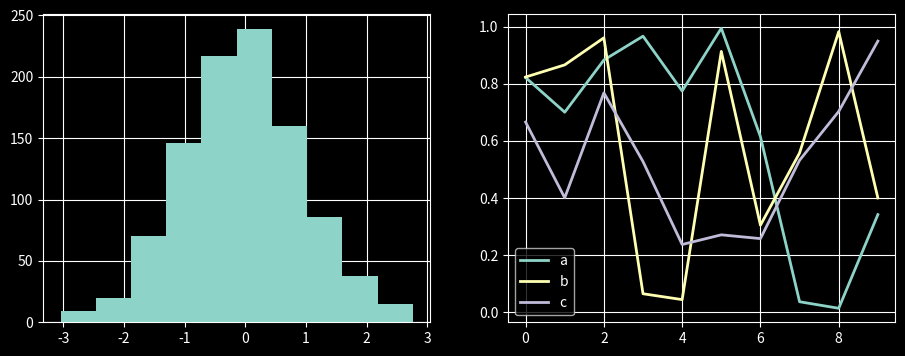

Python code for this plot:
import numpy as np
import matplotlib as mpl
import matplotlib.pyplot as plt

# plt.style.use('classic')
# 客製化 Matplotlib 系統配置和樣式表
# 手動自訂圖表
# 先繪製一個十分單調的直方圖
# x = np.random.randn(1000)
# plt.hist(x)

# 透過手動調整, 會變得比較美觀
# 使用灰色背景
# ax = plt.axes(facecolor = '#E6E6E6') # gray
# ax.set_axisbelow(True)
# line 15: https://matplotlib.org/3.1.1/api/_as_gen/matplotlib.axes.Axes.set_axisbelow.html

# 畫上白色實心格線
# plt.grid(color = 'white', linestyle = '-') # while, solid

# 隱藏軸的突起
# for spine in ax.spines.values():
#     spine.set_visible(False)

# 隱藏上方和右邊的刻度(只保留底部和左邊)
# ax.xaxis.tick_bottom()
# ax.yaxis.tick_left()

# 讓刻度和標籤淡一些
# ax.tick_params(colors = 'gray', direction = 'out')
# for tick in ax.get_xticklabels():
#     tick.set_color('gray')
# for tick in ax.get_yticklabels():
#     tick.set_color('gray')

# 控制直方圖的填滿和邊線顏色
# ax.hist(x, edgecolor = '#E6E6E6', color = '#EE6666')

# 但是每次都要從頭開始畫都要重新調整非常麻煩, 所以更改內部的預設值就可以只改一次並套用到所有的圖表
# 變更預設值: rcParams
# 每次 Matplotlib 載入時它都會定義一個執行配置(runtime configuration),
# 包含每一個建立圖表元素的預設樣式, 可以使用plt.rc便利程序來隨時調整配置
Python_default = plt.rcParams.copy()
from matplotlib import cycler
colors = cycler('color', ['#EE6666', '#3388BB', '#9988DD', '#EECC55', '#88BB44', '#FFBBBB'])
plt.rc('axes', facecolor = '#E6E6E6', edgecolor = 'none', 
        axisbelow = True, grid = True, prop_cycle = colors)
plt.rc('grid', color = 'w', linestyle = 'solid')
plt.rc('xtick', direction = 'out', color = 'gray')
plt.rc('ytick', direction = 'out', color = 'gray')
plt.rc('patch', edgecolor = '#E6E6E6')
plt.rc('lines', linewidth = 2)
# plt.hist(x) # 可以得到和上面一樣的結果

# 使用rc參數來繪製簡單的折線圖
# for i in range(4):
#     plt.plot(np.random.rand(10))

# 樣式表
# 可用的樣式表 plt.style.available
# 使用 plt.style.use('stylename')
# 所有可用的樣式表
# bmh
# classic
# dark_background
# fast
# fivethirtyeight
# ggplot
# grayscale
# seaborn-bright
# seaborn-colorblind
# seaborn-dark-palette
# seaborn-dark
# seaborn-darkgrid
# seaborn-deep
# seaborn-muted
# seaborn-notebook
# seaborn-paper
# seaborn-pastel
# seaborn-poster
# seaborn-talk
# seaborn-ticks
# seaborn-white
# seaborn-whitegrid
# seaborn
# Solarize_Light2
# tableau-colorblind10
# _classic_test

# 但要注意的, 若一開始設定樣式的話, 會直接影響所有的圖表
# 若想要單獨的設定其中一個, 使用以下的代碼

# 重置 rcParams
# plt.rcParams.update(Python_default)

def hist_and_lines():
    plt.style.use('dark_background')
    np.random.seed(0)
    fig, ax = plt.subplots(1, 2, figsize = (11, 4))
    ax[0].hist(np.random.randn(1000))
    for i in range(3):
        ax[1].plot(np.random.rand(10))
    ax[1].legend(['a', 'b', 'c'], loc = 'lower left')

hist_and_lines()
plt.show()